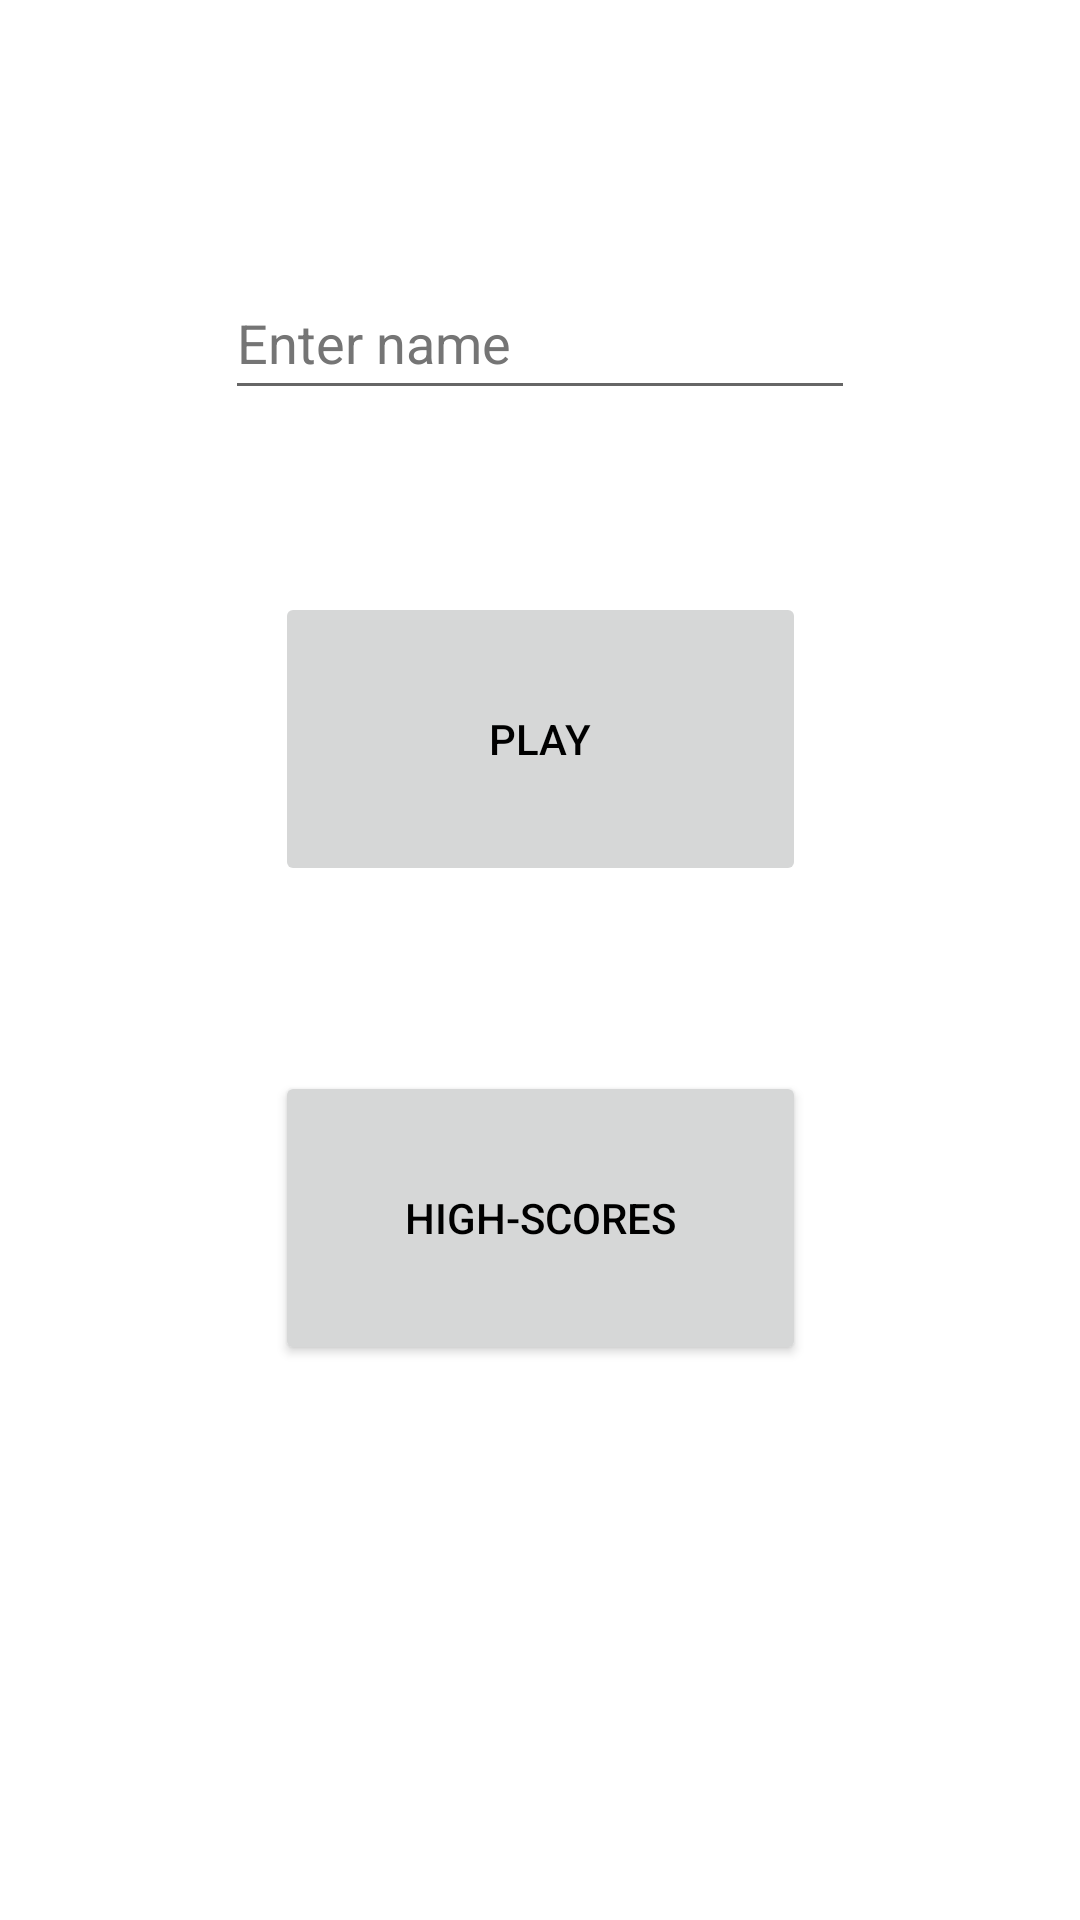

Write the Android layout XML for this screen, with the resource values it uses.
<!-- AndroidManifest.xml: application theme Theme.TriviaGame -->
<!-- res/layout/fragment_game_start.xml -->
<?xml version="1.0" encoding="utf-8"?>
<FrameLayout xmlns:android="http://schemas.android.com/apk/res/android"
    xmlns:app="http://schemas.android.com/apk/res-auto"
    xmlns:tools="http://schemas.android.com/tools"
    android:layout_width="match_parent"
    android:layout_height="match_parent"
    tools:context=".GameStartFragment">

    <androidx.constraintlayout.widget.ConstraintLayout
        android:layout_width="match_parent"
        android:layout_height="match_parent">

        <Button
            android:id="@+id/btnHighScore"
            android:layout_width="177dp"
            android:layout_height="98dp"
            android:text="@string/btnHighScore"
            app:layout_constraintBottom_toBottomOf="parent"
            app:layout_constraintEnd_toEndOf="parent"
            app:layout_constraintStart_toStartOf="parent"
            app:layout_constraintTop_toBottomOf="@+id/btnPlay"
            app:layout_constraintVertical_bias="0.25" />


        <Button
            android:id="@+id/btnPlay"
            android:layout_width="177dp"
            android:layout_height="98dp"
            android:enabled="false"
            android:text="@string/btnPlay"
            app:layout_constraintBottom_toBottomOf="parent"
            app:layout_constraintEnd_toEndOf="parent"
            app:layout_constraintStart_toStartOf="parent"
            app:layout_constraintTop_toBottomOf="@+id/etUserName"
            app:layout_constraintVertical_bias="0.15" />

        <EditText
            android:id="@+id/etUserName"
            android:layout_width="wrap_content"
            android:layout_height="wrap_content"
            android:ems="10"
            android:hint="@string/etEnterName"
            android:importantForAutofill="no"
            android:inputType="textPersonName"
            android:minHeight="48dp"
            android:textColorHint="#757575"
            app:layout_constraintBottom_toBottomOf="parent"
            app:layout_constraintEnd_toEndOf="parent"
            app:layout_constraintStart_toStartOf="parent"
            app:layout_constraintTop_toTopOf="parent"
            app:layout_constraintVertical_bias="0.15" />

    </androidx.constraintlayout.widget.ConstraintLayout>
</FrameLayout>
<!-- resources referenced by this layout -->
<resources>
  <string name="btnHighScore">High-Scores</string>
  <string name="btnPlay">Play</string>
  <string name="etEnterName">Enter name</string>
  <style name="Theme.TriviaGame" parent="Theme.MaterialComponents.DayNight.DarkActionBar">
          
          <item name="colorPrimary">@color/purple_500</item>
          <item name="colorPrimaryVariant">@color/purple_700</item>
          <item name="colorOnPrimary">@color/white</item>
          
          <item name="colorSecondary">@color/teal_200</item>
          <item name="colorSecondaryVariant">@color/teal_700</item>
          <item name="colorOnSecondary">@color/black</item>
          
          <item name="android:statusBarColor" tools:targetApi="l">?attr/colorPrimaryVariant</item>
          
          <item name="android:textColorPrimary">@color/black</item>
  
      </style>
  <!-- not gathered from this repository: default colours our renderer supplied (Android Studio template values) -->
  <color name="purple_500">#FF6200EE</color>
  <color name="purple_700">#FF3700B3</color>
  <color name="teal_200">#FF03DAC5</color>
  <color name="teal_700">#FF018786</color>
  <color name="black">#FF000000</color>
  <color name="white">#FFFFFFFF</color>
</resources>
